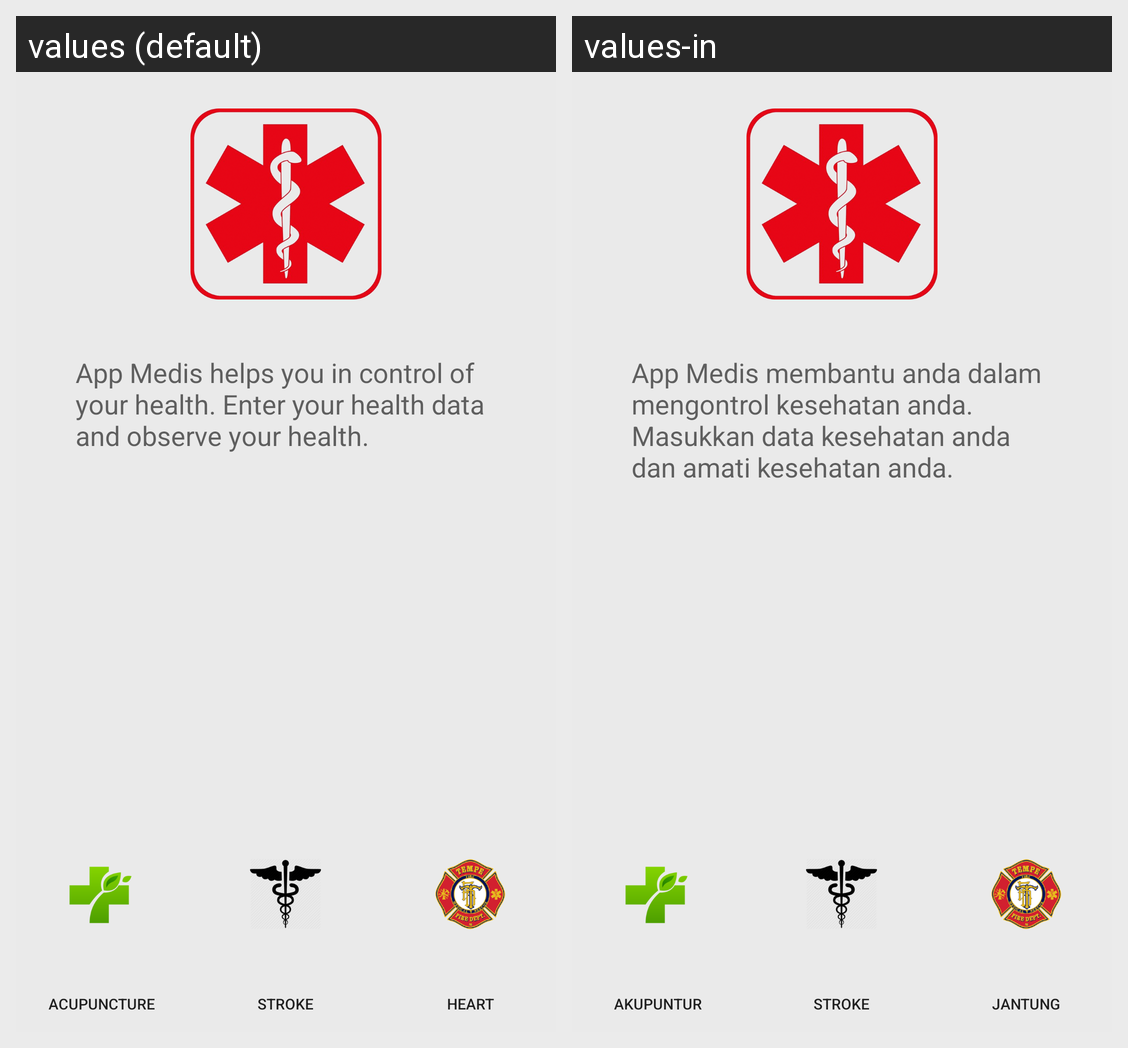

This grid shows one Android layout under two languages. Give, for every string resource on the screen, its name, the default text and each shown locale's text.
Android screen res/layout/appmedis_launcher_mainpage_content.xml rendered under 2 locales, left to right: values (default), values-in. Device: Nexus 5 (rendered at 1080×1920; each locale shown at half size, 540×960, under a caption strip naming it); theme AppMainTheme.
Strings drawn on this screen, with the default value and each locale's value (text and hints the layout hard-codes, and strings that could not be matched under every locale, appear in the picture but are not listed):

appmedis_short_description
  values: App Medis helps you in control of your health. Enter your health data and observe your health.
  values-in: App Medis membantu anda dalam mengontrol kesehatan anda. Masukkan data kesehatan anda dan amati kesehatan anda.

appmedis_button_accupunture_title
  values: Acupuncture
  values-in: Akupuntur

appmedis_button_stroke_title
  values: Stroke
  values-in: Stroke

appmedis_button_heart_title
  values: Heart
  values-in: Jantung
